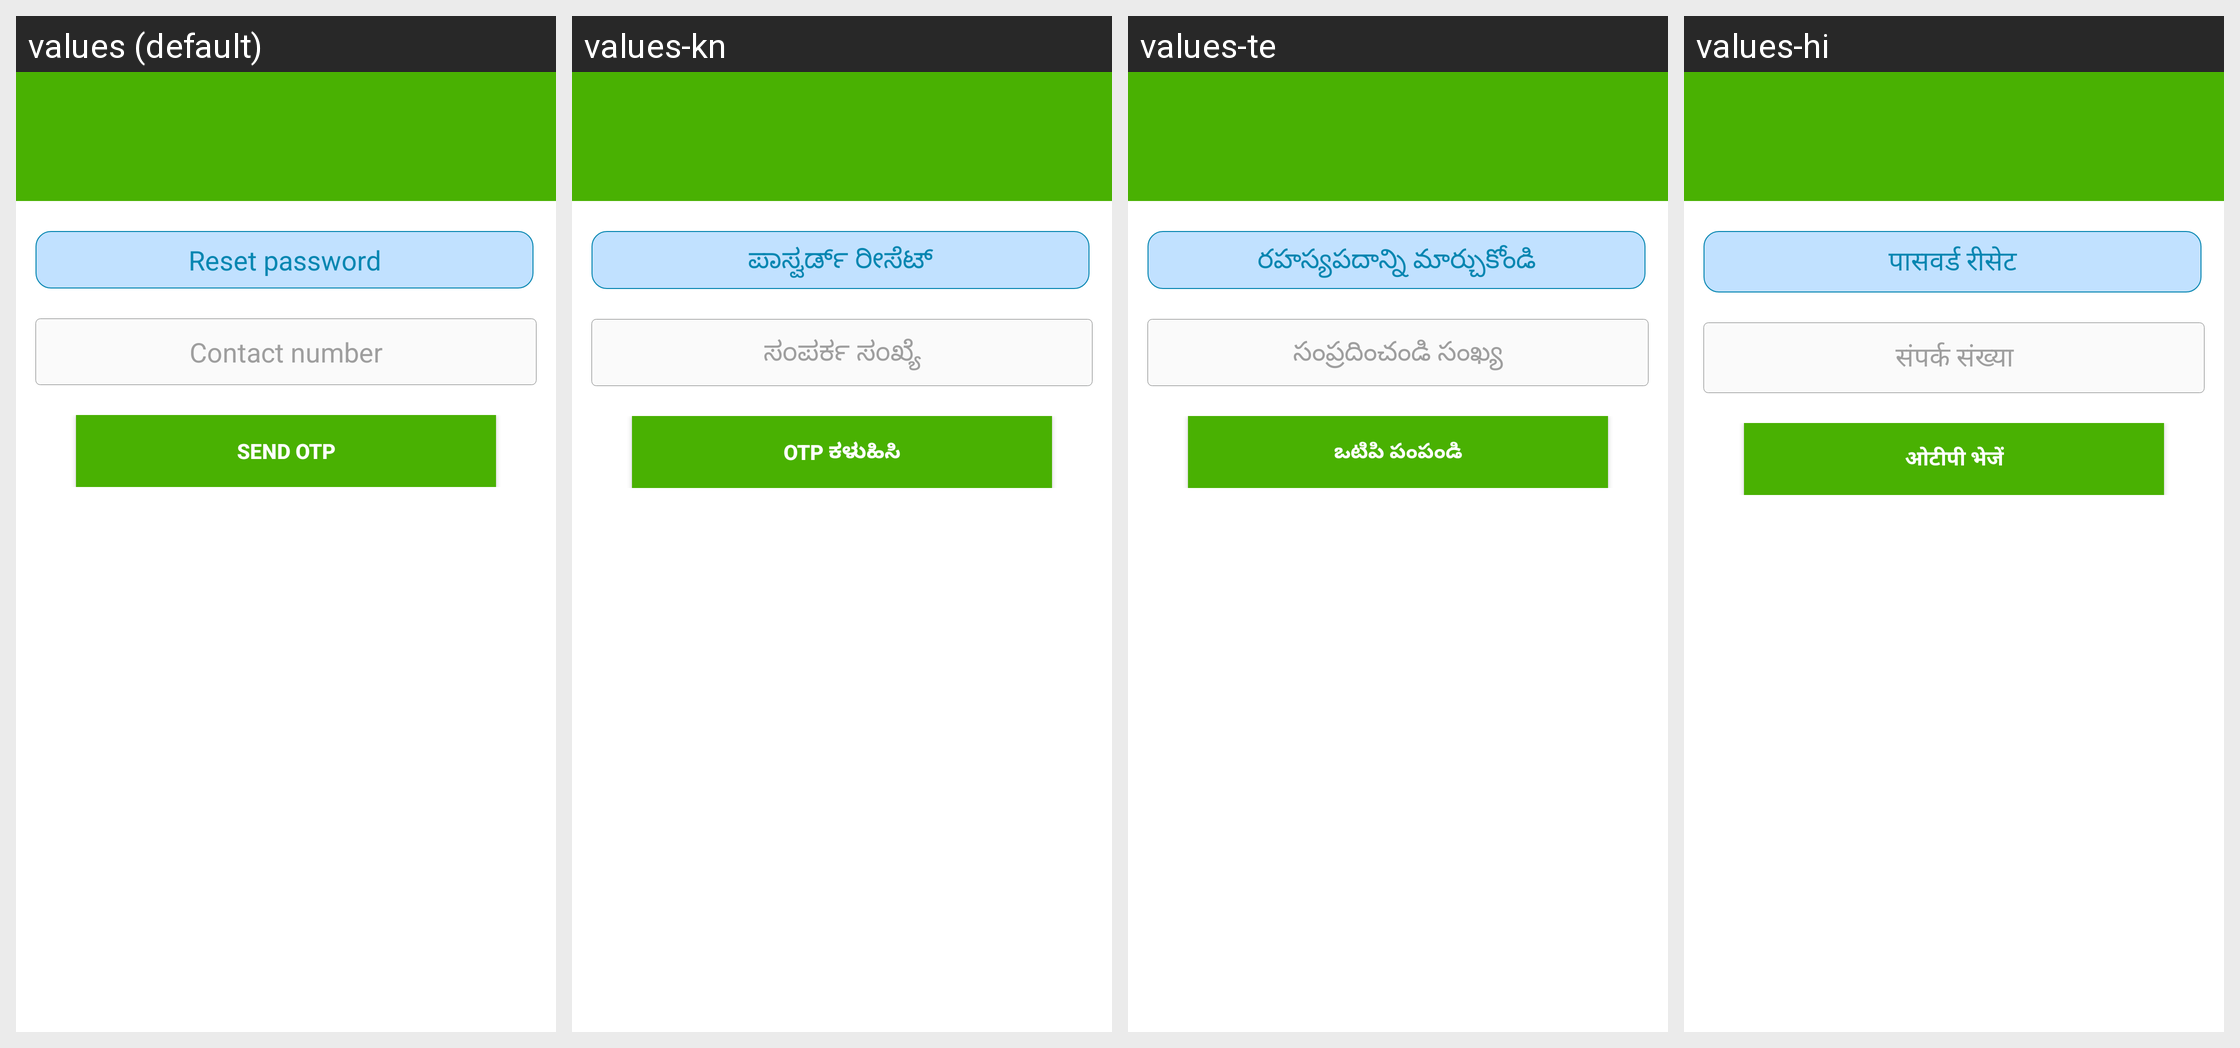

This grid shows one Android layout under several languages. Give, for every string resource on the screen, its name, the default text and each shown locale's text.
Android screen res/layout/passwordreset.xml rendered under 4 locales, left to right: values (default), values-kn, values-te, values-hi. Device: Nexus 5 (rendered at 1080×1920; each locale shown at half size, 540×960, under a caption strip naming it); theme AppTheme.
Other locales in the repository, not shown: values-bn, values-en, values-gu, values-ml, values-mr, values-ne, values-pa, values-sd, values-ta, values-ur.
Strings drawn on this screen, with the default value and each locale's value (text and hints the layout hard-codes, and strings that could not be matched under every locale, appear in the picture but are not listed):

passwordreset_1
  values: Reset password
  values-kn: ಪಾಸ್ವರ್ಡ್ ರೀಸೆಟ್
  values-te: రహస్యపదాన్ని మార్చుకోండి
  values-hi: पासवर्ड रीसेट

passwordreset_2
  values: Contact number
  values-kn: ಸಂಪರ್ಕ ಸಂಖ್ಯೆ
  values-te: సంప్రదించండి సంఖ్య
  values-hi: संपर्क संख्या

passwordreset_3
  values: Send OTP
  values-kn: OTP ಕಳುಹಿಸಿ
  values-te: ఒటిపి పంపండి
  values-hi: ओटीपी भेजें
